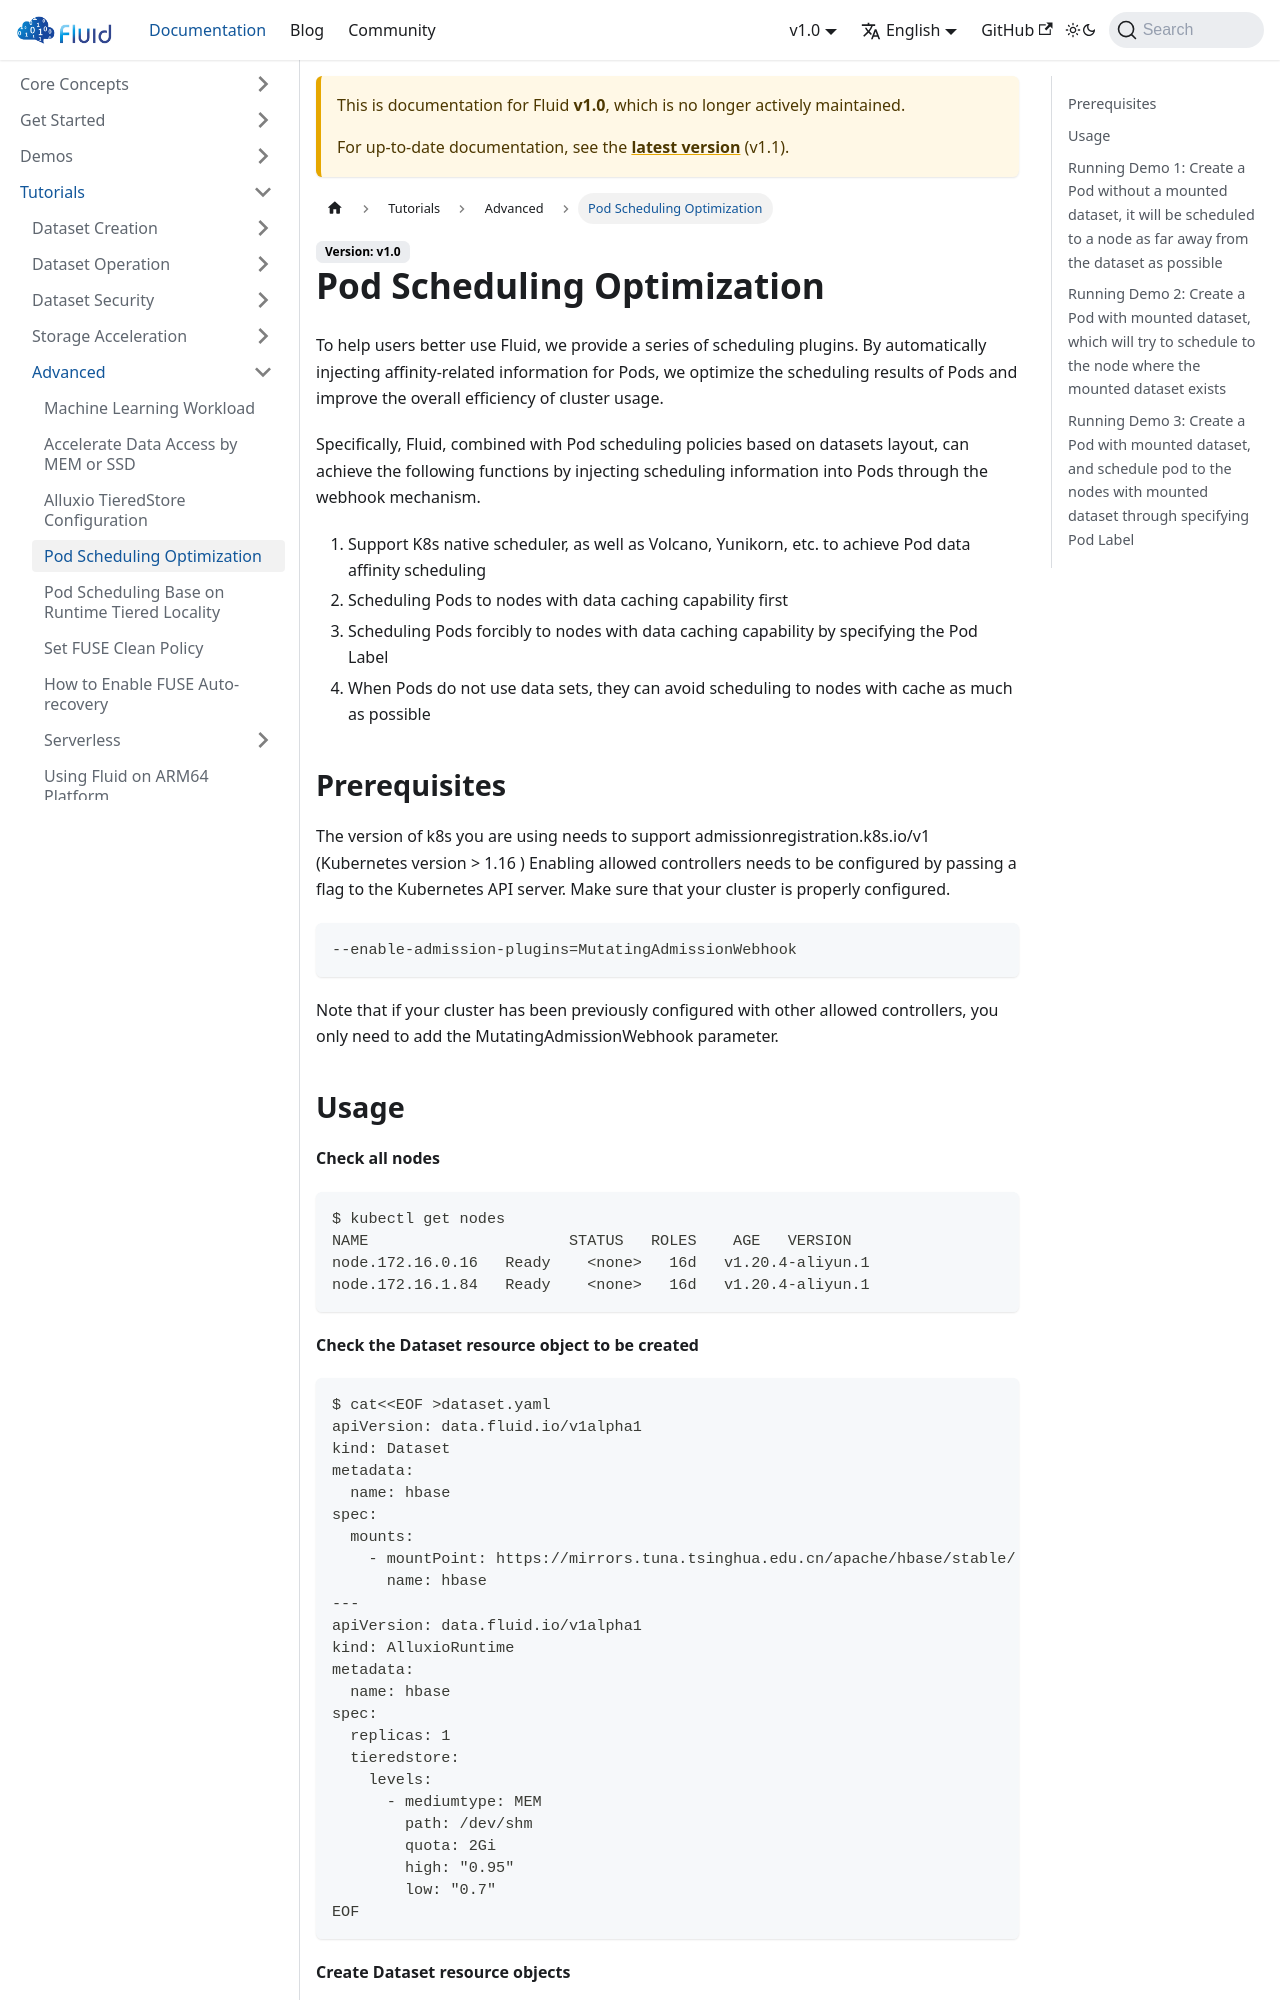

repository: fluid-cloudnative/fluid-cloudnative.github.io · page: docs/v1.0/tutorials/advanced/pod-scheduling-optimization.html · generator: docusaurus

---
sidebar_label: Pod Scheduling Optimization
sidebar_position: 1
---

# Pod Scheduling Optimization
To help users better use Fluid, we provide a series of scheduling plugins. By automatically injecting affinity-related information for Pods, we optimize the scheduling results of Pods and improve the overall efficiency of cluster usage.

Specifically, Fluid, combined with Pod scheduling policies based on datasets layout, can achieve the following functions by injecting scheduling information into Pods through the webhook mechanism.

1. Support K8s native scheduler, as well as Volcano, Yunikorn, etc. to achieve Pod data affinity scheduling  
2. Scheduling Pods to nodes with data caching capability first  
3. Scheduling Pods forcibly to nodes with data caching capability by specifying the Pod Label
4. When Pods do not use data sets, they can avoid scheduling to nodes with cache as much as possible

## Prerequisites
The version of k8s you are using needs to support admissionregistration.k8s.io/v1 (Kubernetes version > 1.16 )
Enabling allowed controllers needs to be configured by passing a flag to the Kubernetes API server. Make sure that your cluster is properly configured.
```yaml
--enable-admission-plugins=MutatingAdmissionWebhook
```
Note that if your cluster has been previously configured with other allowed controllers, you only need to add the MutatingAdmissionWebhook parameter.
